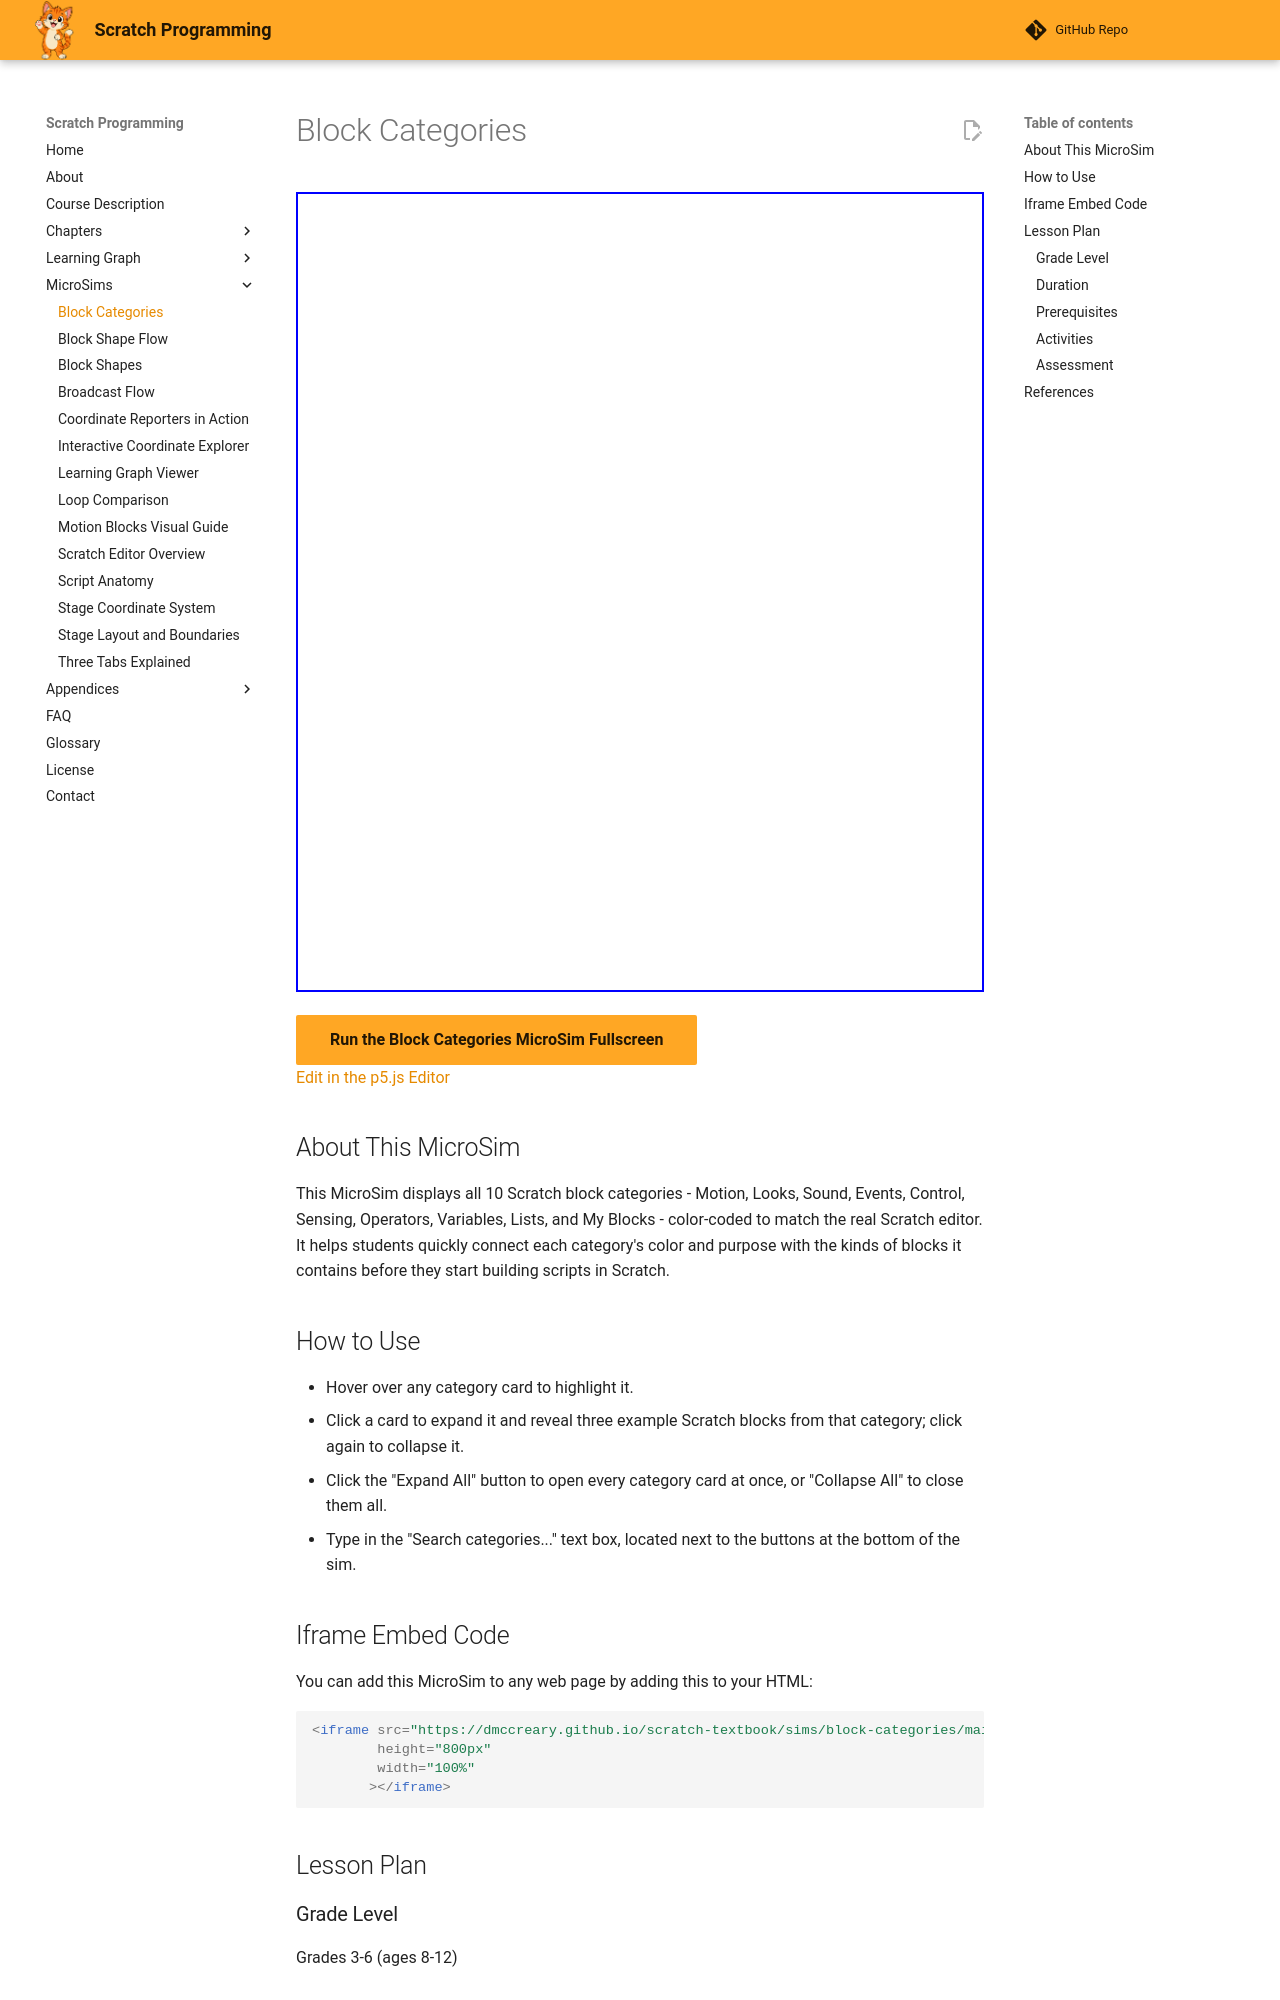

repository: dmccreary/scratch-textbook · page: sims/block-categories/index.html · generator: mkdocs

---
title: "Block Categories"
description: "Interactive infographic of Scratch's 10 color-coded block categories. Click a card to expand its example blocks, or use Expand All / Collapse All to explore every category at once."
image: /sims/block-categories/block-categories.png
og:image: /sims/block-categories/block-categories.png
twitter:image: /sims/block-categories/block-categories.png
social:
   cards: false
quality_score: 0
---

# Block Categories

<iframe src="main.html" height="800px" width="100%"></iframe>

[Run the Block Categories MicroSim Fullscreen](./main.html){ .md-button .md-button--primary }
<br/>
[Edit in the p5.js Editor](https://editor.p5js.org/)

## About This MicroSim

This MicroSim displays all 10 Scratch block categories - Motion, Looks, Sound, Events, Control, Sensing, Operators, Variables, Lists, and My Blocks - color-coded to match the real Scratch editor. It helps students quickly connect each category's color and purpose with the kinds of blocks it contains before they start building scripts in Scratch.

## How to Use

- Hover over any category card to highlight it.
- Click a card to expand it and reveal three example Scratch blocks from that category; click again to collapse it.
- Click the "Expand All" button to open every category card at once, or "Collapse All" to close them all.
- Type in the "Search categories..." text box, located next to the buttons at the bottom of the sim.

## Iframe Embed Code

You can add this MicroSim to any web page by adding this to your HTML:

```html
<iframe src="https://dmccreary.github.io/scratch-textbook/sims/block-categories/main.html"
        height="800px"
        width="100%"
       ></iframe>
```

## Lesson Plan

### Grade Level
Grades 3-6 (ages 8-12)

### Duration
15 minutes
